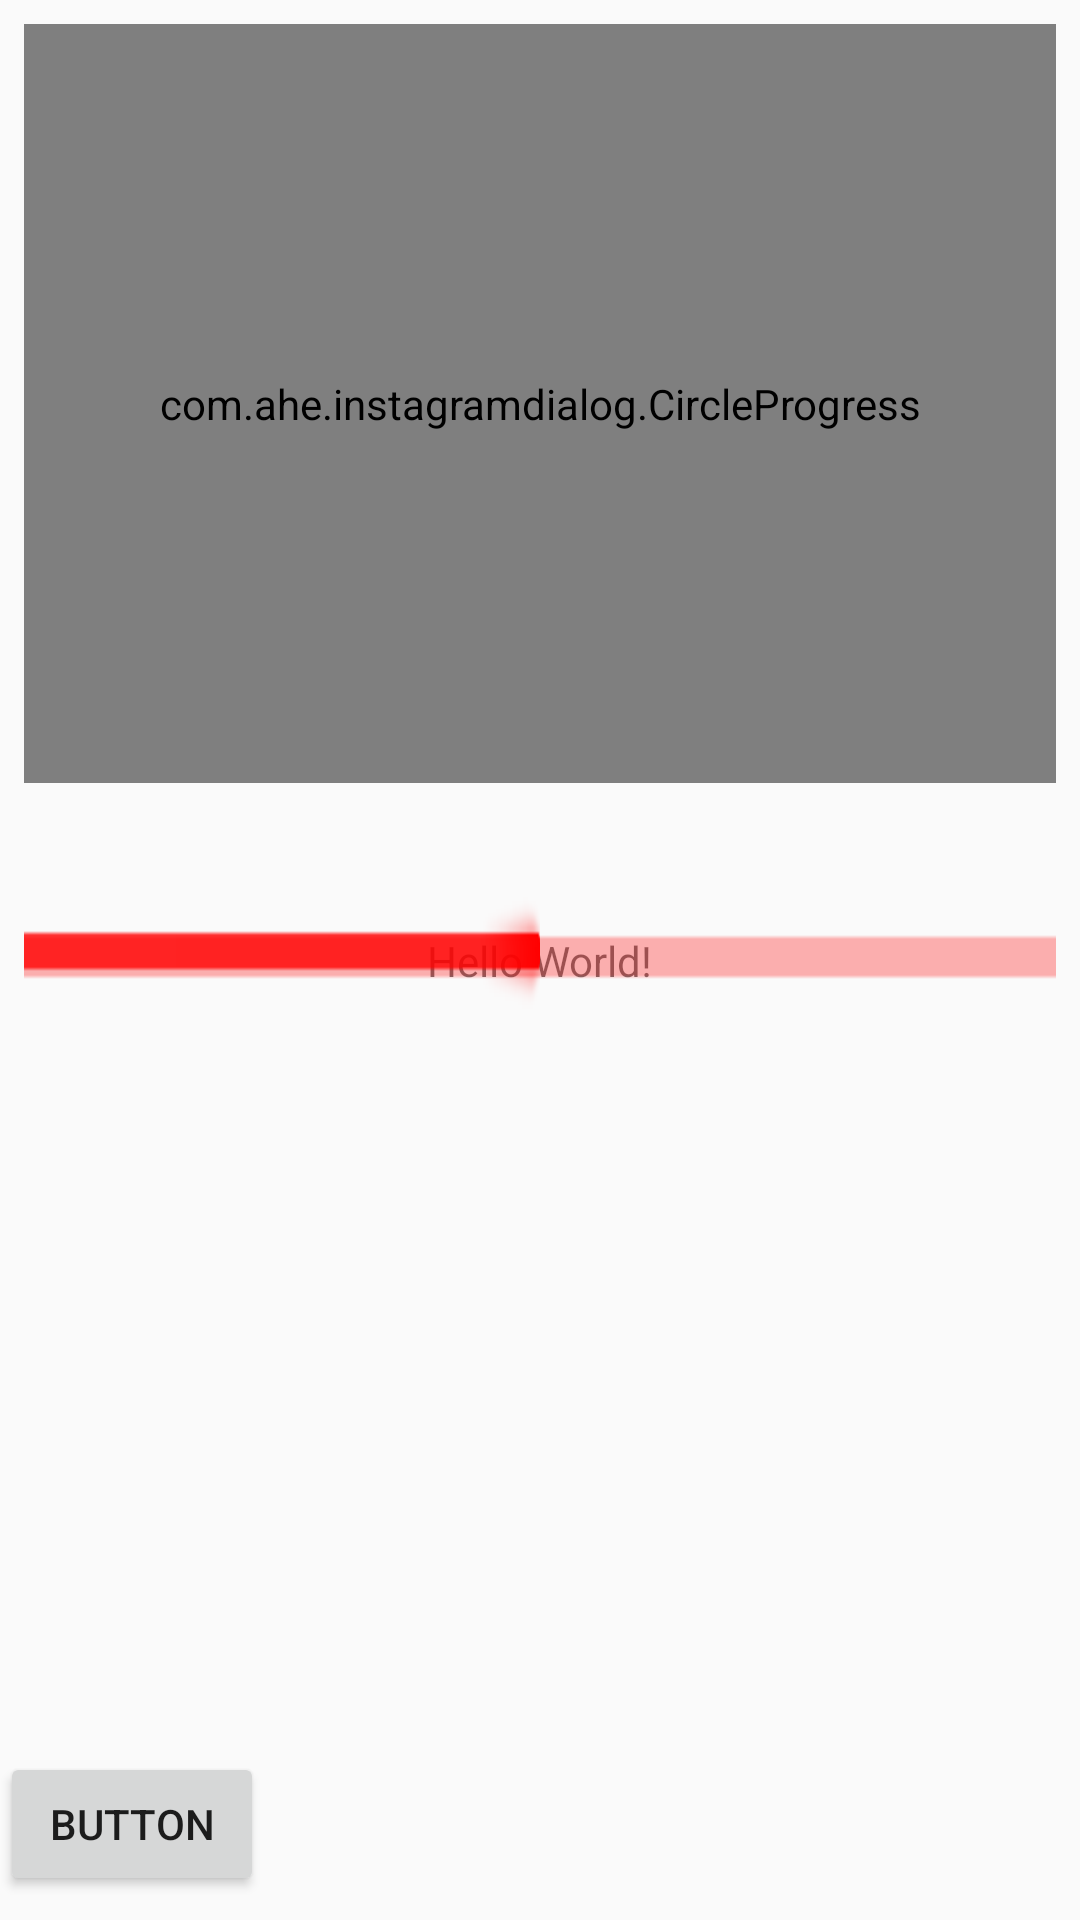

This screen was rendered from an Android layout file. Write that file and the resources it references.
<!-- AndroidManifest.xml: application theme AppTheme -->
<!-- res/layout/activity_main.xml -->
<?xml version="1.0" encoding="utf-8"?>
<android.support.constraint.ConstraintLayout xmlns:android="http://schemas.android.com/apk/res/android"
    xmlns:app="http://schemas.android.com/apk/res-auto"
    xmlns:tools="http://schemas.android.com/tools"
    android:layout_width="match_parent"
    android:layout_height="match_parent"
    tools:context=".MainActivity">


    <com.ahe.instagramdialog.CircleProgress
        android:id="@+id/crc"
        android:layout_width="0dp"
        android:layout_height="0dp"
        android:layout_marginBottom="8dp"
        android:layout_marginEnd="8dp"
        android:layout_marginStart="8dp"
        android:layout_marginTop="8dp"
        app:layout_constraintBottom_toTopOf="@+id/progressBar"
        app:layout_constraintEnd_toEndOf="parent"
        app:layout_constraintStart_toStartOf="parent"
        app:layout_constraintTop_toTopOf="parent" />

    <TextView
        android:id="@+id/textView"
        android:layout_width="wrap_content"
        android:layout_height="wrap_content"
        android:text="Hello World!"
        app:layout_constraintBottom_toBottomOf="parent"
        app:layout_constraintLeft_toLeftOf="parent"
        app:layout_constraintRight_toRightOf="parent"
        app:layout_constraintTop_toTopOf="parent" />

    <Button
        android:id="@+id/buttonSecond"
        android:layout_width="wrap_content"
        android:layout_height="wrap_content"
        android:layout_marginBottom="8dp"
        android:text="Button"
        app:layout_constraintBottom_toBottomOf="parent"
        tools:layout_editor_absoluteX="141dp" />

    <ProgressBar
        android:id="@+id/progressBar"
        style="@android:style/Widget.Holo.Light.ProgressBar.Horizontal"
        android:layout_width="0dp"
        android:layout_height="100dp"
        android:layout_marginBottom="8dp"
        android:layout_marginEnd="8dp"
        android:layout_marginStart="8dp"
        android:layout_marginTop="8dp"
        android:progress="50"
        android:progressBackgroundTint="#ff00"
        android:progressTint="#ff00"
        android:scaleY="4"
        app:layout_constraintBottom_toBottomOf="parent"
        app:layout_constraintEnd_toEndOf="parent"
        app:layout_constraintHorizontal_bias="0.0"
        app:layout_constraintStart_toStartOf="parent"
        app:layout_constraintTop_toTopOf="parent"
        app:layout_constraintVertical_bias="0.498" />

    <ProgressBar
        android:id="@+id/progressBar2"
        style="?android:attr/progressBarStyle"
        android:layout_width="100dp"
        android:layout_height="100dp"
        android:layout_marginBottom="8dp"
        android:layout_marginEnd="8dp"
        android:layout_marginStart="8dp"
        android:layout_marginTop="8dp"
        app:layout_constraintBottom_toBottomOf="parent"
        app:layout_constraintEnd_toEndOf="parent"
        app:layout_constraintStart_toStartOf="parent"
        app:layout_constraintTop_toBottomOf="@+id/progressBar" />

</android.support.constraint.ConstraintLayout>
<!-- resources referenced by this layout -->
<resources>
  <style name="AppTheme" parent="Theme.AppCompat.Light.DarkActionBar">
          
          <item name="colorPrimary">@color/colorPrimary</item>
          <item name="colorPrimaryDark">@color/colorPrimaryDark</item>
          <item name="colorAccent">@color/colorAccent</item>
      </style>
  <color name="colorPrimary">#3F51B5</color>
  <color name="colorPrimaryDark">#303F9F</color>
  <color name="colorAccent">#FF4081</color>
</resources>
